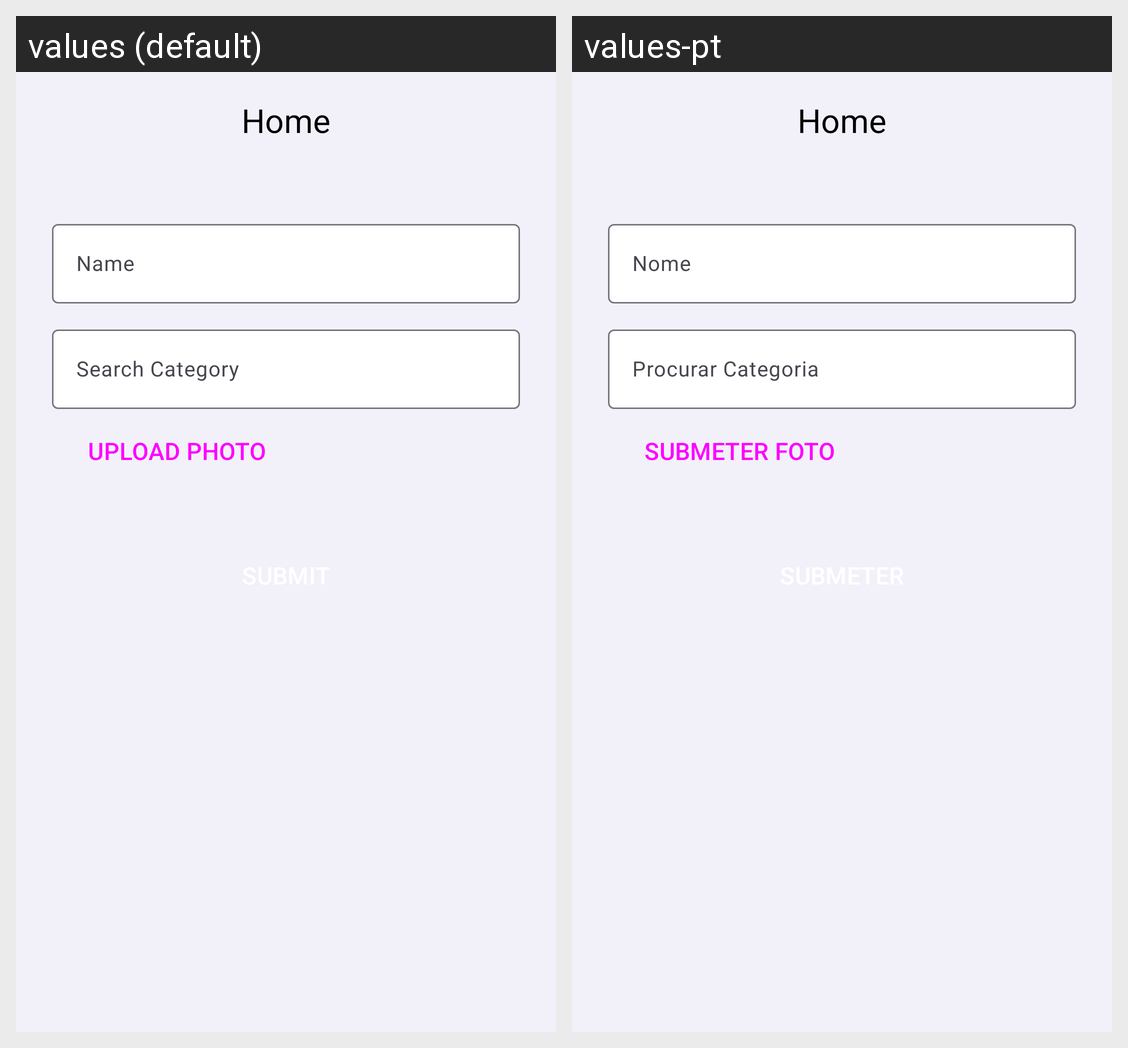

For this localized Android screen grid, give each drawn string resource with its value in every locale shown.
Android screen res/layout/fragment_admin_machine_create.xml rendered under 2 locales, left to right: values (default), values-pt. Device: Nexus 5 (rendered at 1080×1920; each locale shown at half size, 540×960, under a caption strip naming it); theme Theme.NoActionBar.
Strings drawn on this screen, with the default value and each locale's value (text and hints the layout hard-codes, and strings that could not be matched under every locale, appear in the picture but are not listed):

name
  values: Name
  values-pt: Nome

search_category
  values: Search Category
  values-pt: Procurar Categoria

upload_photo
  values: Upload Photo
  values-pt: Submeter foto

home
  values: Home
  values-pt: Home  [not translated; the default value is used]
